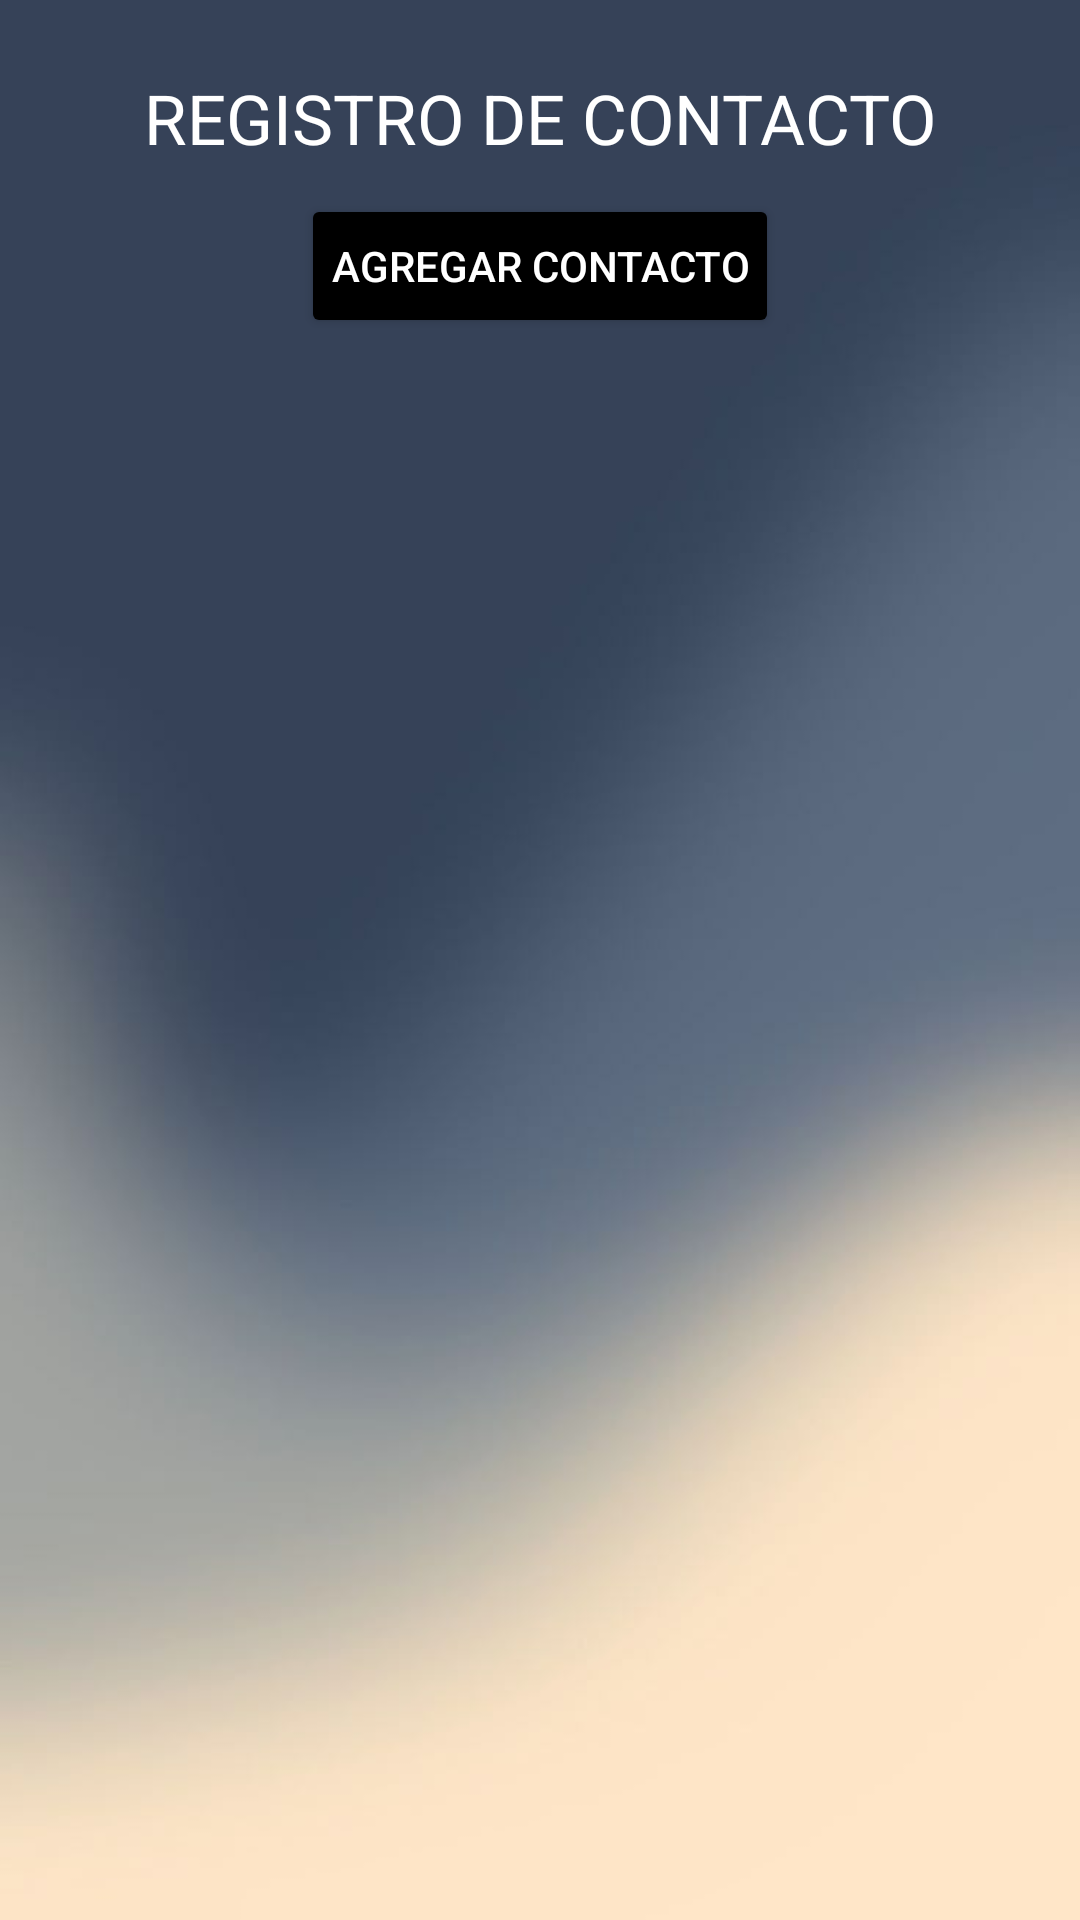

This screen was rendered from an Android layout file. Write that file and the resources it references.
<!-- AndroidManifest.xml: application theme Theme.Registrodecontactos -->
<!-- res/layout/activity_main.xml -->
<?xml version="1.0" encoding="utf-8"?>
<androidx.constraintlayout.widget.ConstraintLayout xmlns:android="http://schemas.android.com/apk/res/android"
    xmlns:app="http://schemas.android.com/apk/res-auto"
    xmlns:tools="http://schemas.android.com/tools"
    android:id="@+id/main"
    android:layout_width="match_parent"
    android:layout_height="match_parent"
    android:background="@drawable/fondo"
    tools:context=".MainActivity">

    <TextView
        android:id="@+id/textView"
        android:layout_width="wrap_content"
        android:layout_height="wrap_content"
        android:layout_marginTop="24dp"
        android:gravity="center"
        android:text="REGISTRO DE CONTACTO"
        android:textColor="@color/white"
        android:textSize="23dp"
        app:layout_constraintEnd_toEndOf="parent"
        app:layout_constraintStart_toStartOf="parent"
        app:layout_constraintTop_toTopOf="parent" />

    <Button
        android:id="@+id/btnAddContact"
        android:layout_width="wrap_content"
        android:layout_height="wrap_content"
        android:backgroundTint="@color/black"
        android:padding="10dp"
        android:text="Agregar Contacto"
        android:textColor="@color/white"
        app:layout_constraintTop_toBottomOf="@id/textView"
        app:layout_constraintStart_toStartOf="parent"
        app:layout_constraintEnd_toEndOf="parent"
        android:layout_marginTop="10dp"/>

    
    <androidx.recyclerview.widget.RecyclerView
        android:id="@+id/recyclerView"
        android:layout_width="match_parent"
        android:layout_height="0dp"
        android:layout_margin="16dp"
        app:layout_constraintTop_toBottomOf="@id/btnAddContact"
        app:layout_constraintBottom_toBottomOf="parent"
        app:layout_constraintStart_toStartOf="parent"
        app:layout_constraintEnd_toEndOf="parent"/>
</androidx.constraintlayout.widget.ConstraintLayout>
<!-- resources referenced by this layout -->
<resources>
  <color name="black">#000000</color>
  <color name="white">#FFFFFF</color>
  <!-- drawable fondo: jpg bitmap (drawable, 14343 bytes) -->
  <style name="Theme.Registrodecontactos" parent="Base.Theme.Registrodecontactos" />
  <style name="Base.Theme.Registrodecontactos" parent="Theme.Material3.DayNight.NoActionBar">
          
          
      </style>
</resources>
